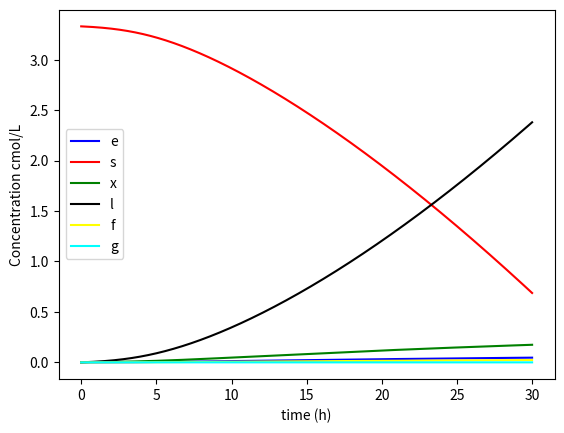

Generate this figure with matplotlib:
# -*- coding: utf-8 -*-
"""
Created on Wed Apr 06 19:37:44 2016

[redacted]
"""

from __future__ import division
import numpy as np
from matplotlib import pyplot as plot





#   gluc      X         Gly     Lac       Form        Eth        Atp
Yg = [1,    0.14992504,     0,   0.77136432,   0.02023988,     0.04047976,     0.27736132] # [0 Gluc, 1 X, 2 Gly, 3 Et, 4 CO2, 5 ATP]
Ym = [1,         0,     0,         1,        0,          0,     1/3] 

Qf = Q = Cxf = Csf = Cgf = Cef = Clacf = Cff = 0                    #For now it is a batch fermenter
Vo = 500       
#              X     Glu   Gly  Lac Form etha Vo/Vo             #1000 liter initial volume
Co = np.array([0.00159, 3.33,  0,   0,   0,   0,   1.0])             #[X, Gluc, Gly, Et and Vo/Vo] at t=0 in cmol/L
No = Co*Vo                                  #total initial cmol in the fermenter and volume at the end (see below why)
mumax, thethamax, Km = 0.55 , 0.2, 0.008
Kp = 4/30

def r_prime(C):
    
    Cx, Cs, Cg, Clac, Cf, Ce = C
    
    mu = mumax*((1 + (Clac/Kp))**(-1))*(Cs/(Km+Cs))
    thetha = thethamax#*(Cs/(Km+Cs))
    r_x = mu
    r_s = -((Yg[0]/Yg[1])*mu + (Ym[0]/Ym[6])*thetha)
    r_g = (Yg[2]/Yg[1])*mu + (Ym[2]/Ym[6])*thetha
    r_l = (Yg[3]/Yg[1])*mu + (Ym[3]/Ym[6])*thetha
    r_f = (Yg[4]/Yg[1])*mu + (Ym[4]/Ym[6])*thetha
    r_e = (Yg[5]/Yg[1])*mu + (Ym[5]/Ym[6])*thetha
    
    return [r_x, r_s, r_g, r_l, r_f, r_e]
             
def dNdt_fun(N,t):
    Cx, Cs, Cg, Clac, Cf, Ce, V = N[0]/N[6],    N[1]/N[6],  N[2]/N[6],  N[3]/N[6],  N[4]/N[6],  N[5]/N[6],  N[6]  #calculating and naming concentration and volume 
    r=r_prime([Cx, Cs, Cg,Clac, Cf, Ce])
    
    return [Qf*Cxf - Q*Cx + (r[0])*Cx*V,
            Qf*Csf - Q*Cs + (r[1])*Cx*V,    
            Qf*Cgf - Q*Cg + (r[2])*Cx*V,
            Qf*Clacf - Q*Clac + (r[3])*Cx*V,
            Qf*Cff - Q*Cf + (r[4])*Cx*V,            
            Qf*Cef - Q*Ce + (r[5])*Cx*V,
            Qf - Q]  
            
tspan = np.arange(0,30,0.001)
dt = tspan[1]
Cx_list =  []
Cs_list =  []
Cg_list =  []

Cl_list =  []
Cf_list =  []

Ce_list =  []
yield_list = []
for i, t in enumerate(tspan):
     mat = dNdt_fun(No, t)
     mat = np.array(mat)
     N = No + dt*mat
     No = N
     Cx, Cs, Cg, Clac, Cf, Ce, V = N[0]/N[6],    N[1]/N[6],  N[2]/N[6],  N[3]/N[6],  N[4]/N[6],  N[5]/N[6],  N[6]
     r = r_prime([Cx, Cs, Cg,Clac, Cf, Ce])
     yield_list.append(r[3]/abs(r[1]))
     #print N[3]
     Cx_list.append(N[0]/N[6])
     Cs_list.append(N[1]/N[6])
     Cg_list.append(N[2]/N[6])
     Cl_list.append(N[3]/N[6])
     Cf_list.append(N[4]/N[6])
     Ce_list.append(N[5]/N[6])
     

plot.plot(tspan, Ce_list, color='blue', label='e')
#pot.plot(Cl_list, yield_list, color='black', label='yield')
plot.plot(tspan, Cs_list, color='red',label='s')
plot.plot(tspan, Cx_list, color='green',label='x')

plot.plot(tspan, Cl_list, color='black',label='l')
plot.plot(tspan, Cf_list, color='yellow',label='f')

plot.plot(tspan, Cg_list, color='cyan',label='g')
plot.legend(loc='best')
plot.ylabel('Concentration cmol/L') 
plot.xlabel('time (h)') 
plot.show()